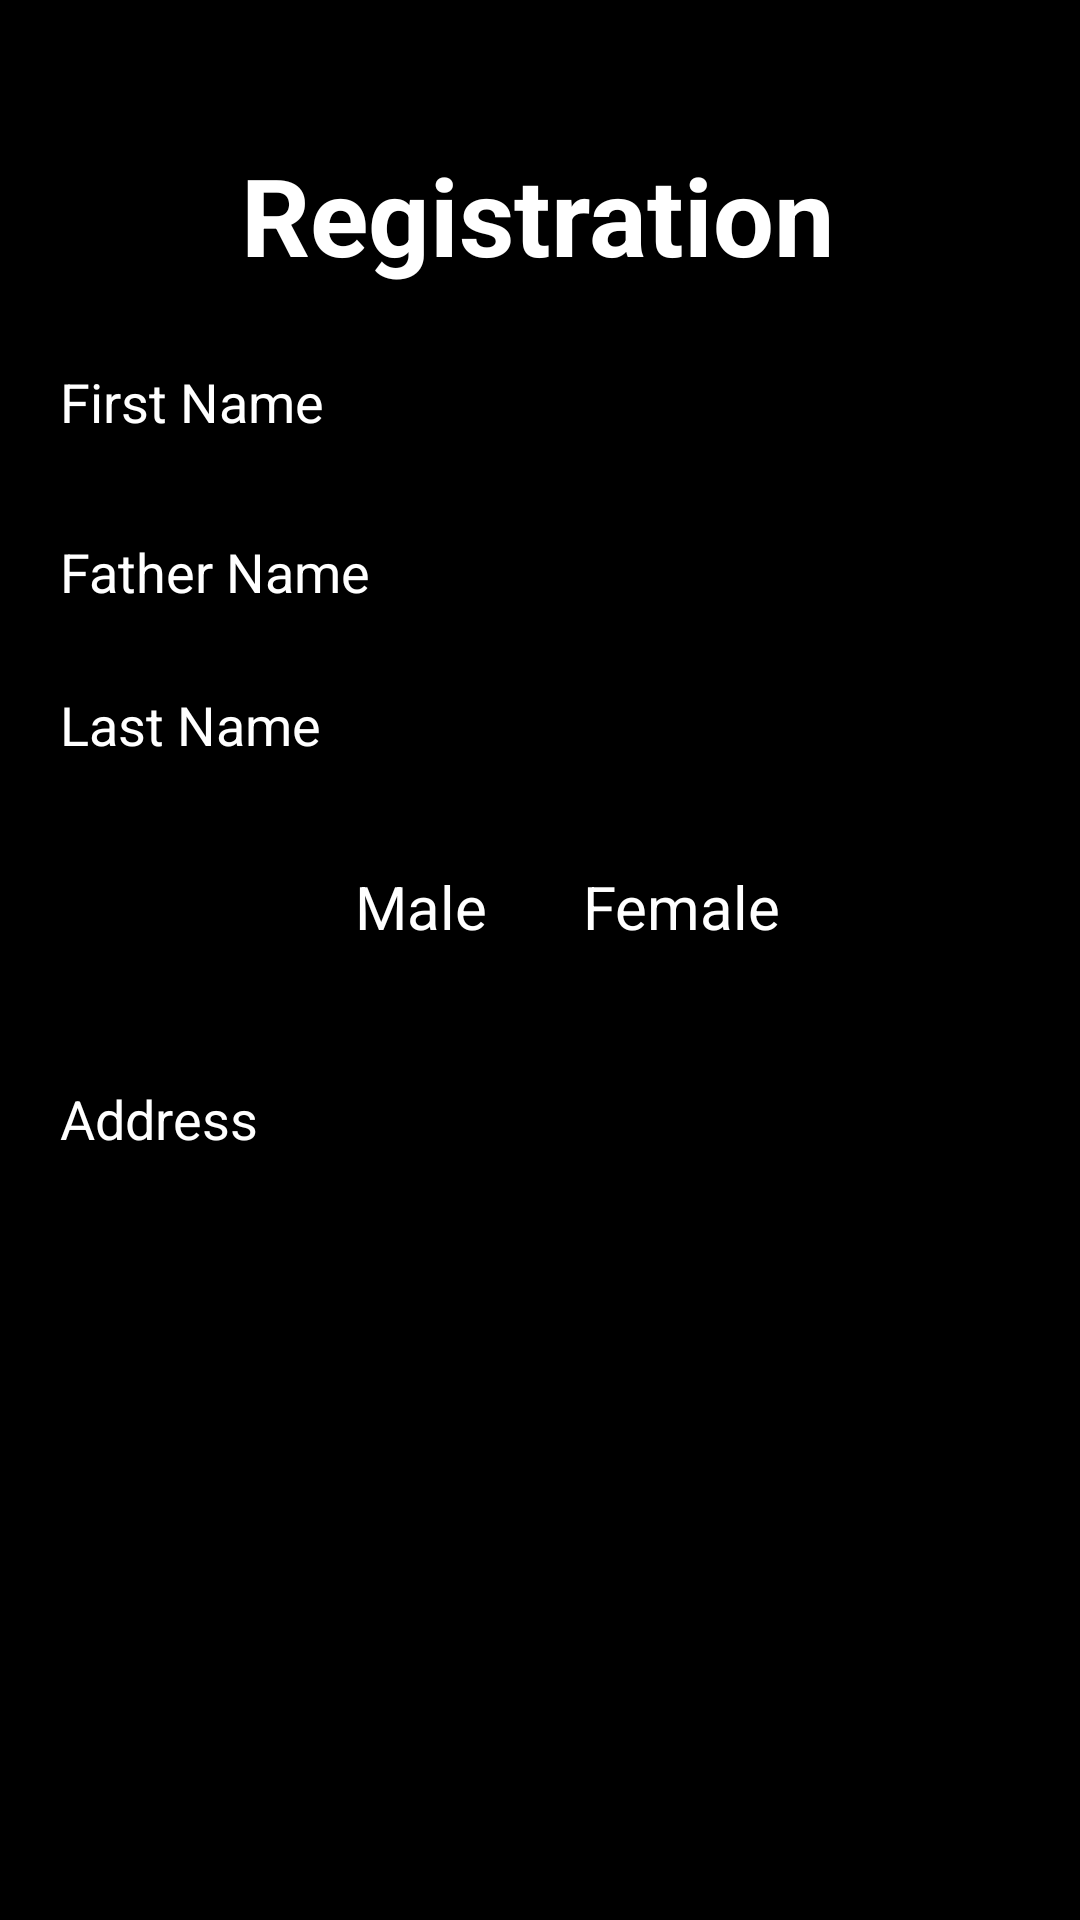

The Android layout XML behind this screen, and the referenced resources:
<!-- AndroidManifest.xml: application theme Theme.Online_Hostel_Management_System -->
<!-- res/layout/activity_registration_form.xml -->
<?xml version="1.0" encoding="utf-8"?>
<androidx.constraintlayout.widget.ConstraintLayout xmlns:android="http://schemas.android.com/apk/res/android"
    xmlns:app="http://schemas.android.com/apk/res-auto"
    xmlns:tools="http://schemas.android.com/tools"
    android:layout_width="match_parent"
    android:layout_height="match_parent"
    tools:context=".RegistrationForm"
    android:background="@color/black">

    <TextView
        android:id="@+id/registration"
        android:layout_width="wrap_content"
        android:layout_height="wrap_content"
        android:text="Registration"
        android:textColor="@color/white"
        android:textSize="36sp"
        android:textStyle="bold"
        app:layout_constraintBottom_toBottomOf="parent"
        app:layout_constraintEnd_toEndOf="parent"
        app:layout_constraintHorizontal_bias="0.497"
        app:layout_constraintStart_toStartOf="parent"
        app:layout_constraintTop_toTopOf="parent"
        app:layout_constraintVertical_bias="0.08" />

    <EditText
        android:id="@+id/firstName"
        android:layout_width="0dp"
        android:layout_height="wrap_content"
        android:background="@drawable/input_bg"
        android:drawablePadding="10dp"
        android:ems="10"
        android:hint="First Name"
        android:inputType="text"
        android:paddingLeft="20dp"
        android:paddingTop="10dp"
        android:paddingRight="10dp"
        android:paddingBottom="10dp"
        android:textColor="@color/white"
        android:textColorHint="@color/white"
        app:layout_constraintBottom_toBottomOf="parent"
        app:layout_constraintEnd_toEndOf="parent"
        app:layout_constraintHorizontal_bias="0.0"
        app:layout_constraintStart_toStartOf="parent"
        app:layout_constraintTop_toBottomOf="@+id/registration"
        app:layout_constraintVertical_bias="0.032" />

    <EditText
        android:id="@+id/middleName"
        android:layout_width="0dp"
        android:layout_height="wrap_content"
        android:background="@drawable/input_bg"
        android:drawablePadding="10dp"
        android:ems="10"
        android:hint="Father Name"
        android:inputType="text"
        android:paddingLeft="20dp"
        android:paddingTop="10dp"
        android:paddingRight="10dp"
        android:paddingBottom="10dp"
        android:textColor="@color/white"
        android:textColorHint="@color/white"
        app:layout_constraintBottom_toBottomOf="parent"
        app:layout_constraintEnd_toEndOf="parent"
        app:layout_constraintHorizontal_bias="0.0"
        app:layout_constraintStart_toStartOf="parent"
        app:layout_constraintTop_toBottomOf="@+id/firstName"
        app:layout_constraintVertical_bias="0.028" />

    <EditText
        android:id="@+id/lastName"
        android:layout_width="0dp"
        android:layout_height="wrap_content"
        android:background="@drawable/input_bg"
        android:drawablePadding="10dp"
        android:ems="10"
        android:hint="Last Name"
        android:inputType="text"
        android:paddingLeft="20dp"
        android:paddingTop="10dp"
        android:paddingRight="10dp"
        android:paddingBottom="10dp"
        android:textColor="@color/white"
        android:textColorHint="@color/white"
        app:layout_constraintBottom_toBottomOf="parent"
        app:layout_constraintEnd_toEndOf="parent"
        app:layout_constraintHorizontal_bias="0.0"
        app:layout_constraintStart_toStartOf="parent"
        app:layout_constraintTop_toBottomOf="@+id/middleName"
        app:layout_constraintVertical_bias="0.017" />

    <RadioGroup
        android:id="@+id/gender"
        android:orientation="horizontal"
        android:layout_width="0dp"
        android:layout_height="wrap_content"
        android:gravity="center"
        app:layout_constraintBottom_toBottomOf="parent"
        app:layout_constraintEnd_toEndOf="parent"
        app:layout_constraintHorizontal_bias="0.0"
        app:layout_constraintStart_toStartOf="parent"
        app:layout_constraintTop_toBottomOf="@+id/lastName"
        app:layout_constraintVertical_bias="0.045">

        <RadioButton
            android:id="@+id/male"
            android:layout_width="wrap_content"
            android:layout_height="match_parent"
            android:text="Male"
            android:textColor="@color/white"
            android:textSize="20dp"/>

        <RadioButton
            android:id="@+id/female"
            android:layout_width="111dp"
            android:layout_height="wrap_content"
            android:text="Female"
            android:textColor="@color/white"
            android:textSize="20dp" />
    </RadioGroup>


    <EditText
        android:id="@+id/address"
        android:layout_width="0dp"
        android:layout_height="wrap_content"
        android:background="@drawable/input_bg"
        android:drawablePadding="10dp"
        android:ems="10"
        android:hint="Address"
        android:inputType="textMultiLine"
        android:minLines="2"
        android:maxLines="4"
        android:paddingLeft="20dp"
        android:paddingTop="10dp"
        android:paddingRight="10dp"
        android:paddingBottom="10dp"
        android:textColor="@color/white"
        android:textColorHint="@color/white"
        app:layout_constraintBottom_toBottomOf="parent"
        app:layout_constraintEnd_toEndOf="parent"
        app:layout_constraintHorizontal_bias="0.0"
        app:layout_constraintStart_toStartOf="parent"
        app:layout_constraintTop_toBottomOf="@+id/gender"
        app:layout_constraintVertical_bias="0.056" />

    <Button
        android:id="@+id/btnnext1"
        android:layout_width="0dp"
        android:layout_height="wrap_content"
        android:background="@drawable/btn_bg"
        android:text="Next"
        app:layout_constraintBottom_toBottomOf="parent"
        app:layout_constraintEnd_toEndOf="parent"
        app:layout_constraintHorizontal_bias="1.0"
        app:layout_constraintStart_toStartOf="parent"
        app:layout_constraintTop_toBottomOf="@+id/address"
        app:layout_constraintVertical_bias="0.217" />

</androidx.constraintlayout.widget.ConstraintLayout>
<!-- resources referenced by this layout -->
<resources>
  <style name="Theme.Online_Hostel_Management_System" parent="Theme.MaterialComponents.DayNight.DarkActionBar">
          
          <item name="colorPrimary">@color/purple_500</item>
          <item name="colorPrimaryVariant">@color/purple_700</item>
          <item name="colorOnPrimary">@color/white</item>
          
          <item name="colorSecondary">@color/teal_200</item>
          <item name="colorSecondaryVariant">@color/teal_700</item>
          <item name="colorOnSecondary">@color/black</item>
          
          <item name="android:statusBarColor" tools:targetApi="l">?attr/colorPrimaryVariant</item>
          
      </style>
  <!-- not gathered from this repository: default colours our renderer supplied (Android Studio template values) -->
  <color name="purple_500">#FF6200EE</color>
  <color name="purple_700">#FF3700B3</color>
  <color name="teal_200">#FF03DAC5</color>
  <color name="teal_700">#FF018786</color>
  <color name="black">#FF000000</color>
  <color name="white">#FFFFFFFF</color>
</resources>
